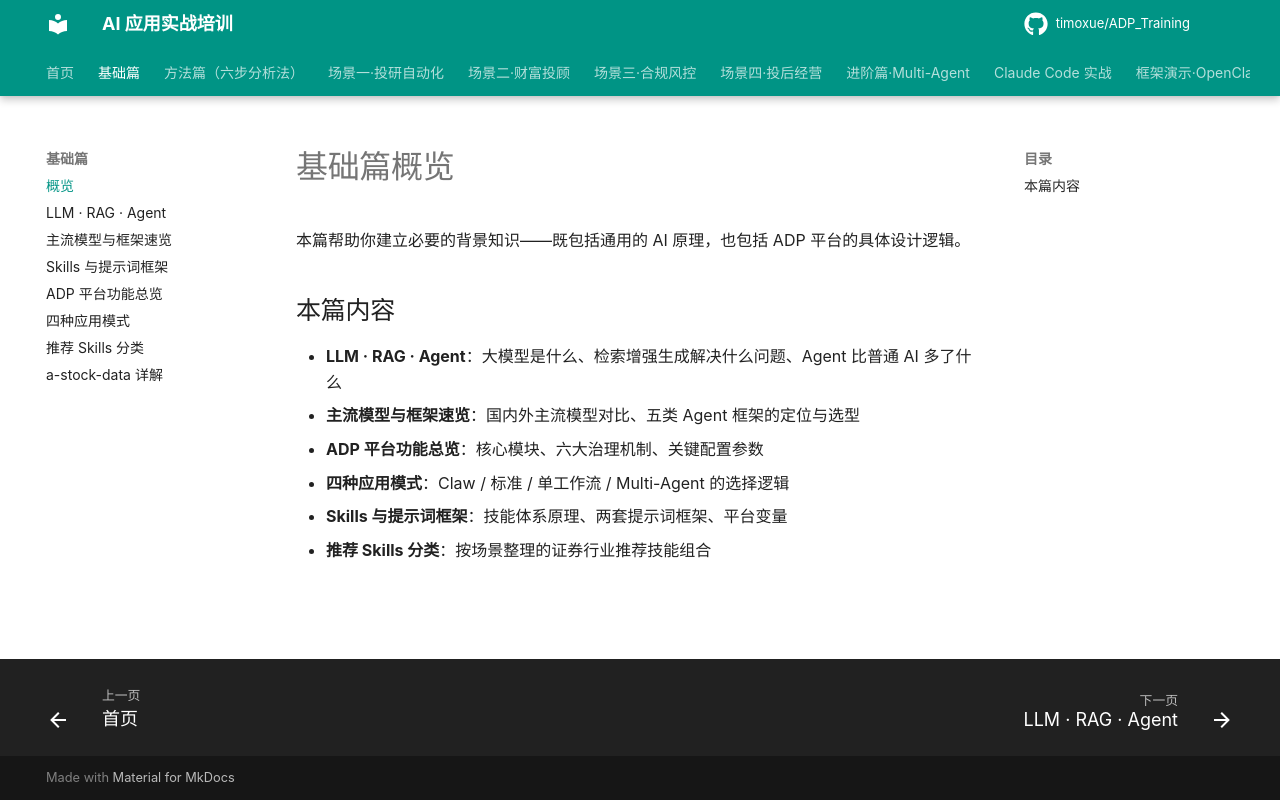

repository: timoxue/ADP_Training · page: 01-foundation/index.html · generator: mkdocs

# 基础篇概览

本篇帮助你建立必要的背景知识——既包括通用的 AI 原理，也包括 ADP 平台的具体设计逻辑。

## 本篇内容

- **LLM · RAG · Agent**：大模型是什么、检索增强生成解决什么问题、Agent 比普通 AI 多了什么
- **主流模型与框架速览**：国内外主流模型对比、五类 Agent 框架的定位与选型
- **ADP 平台功能总览**：核心模块、六大治理机制、关键配置参数
- **四种应用模式**：Claw / 标准 / 单工作流 / Multi-Agent 的选择逻辑
- **Skills 与提示词框架**：技能体系原理、两套提示词框架、平台变量
- **推荐 Skills 分类**：按场景整理的证券行业推荐技能组合
